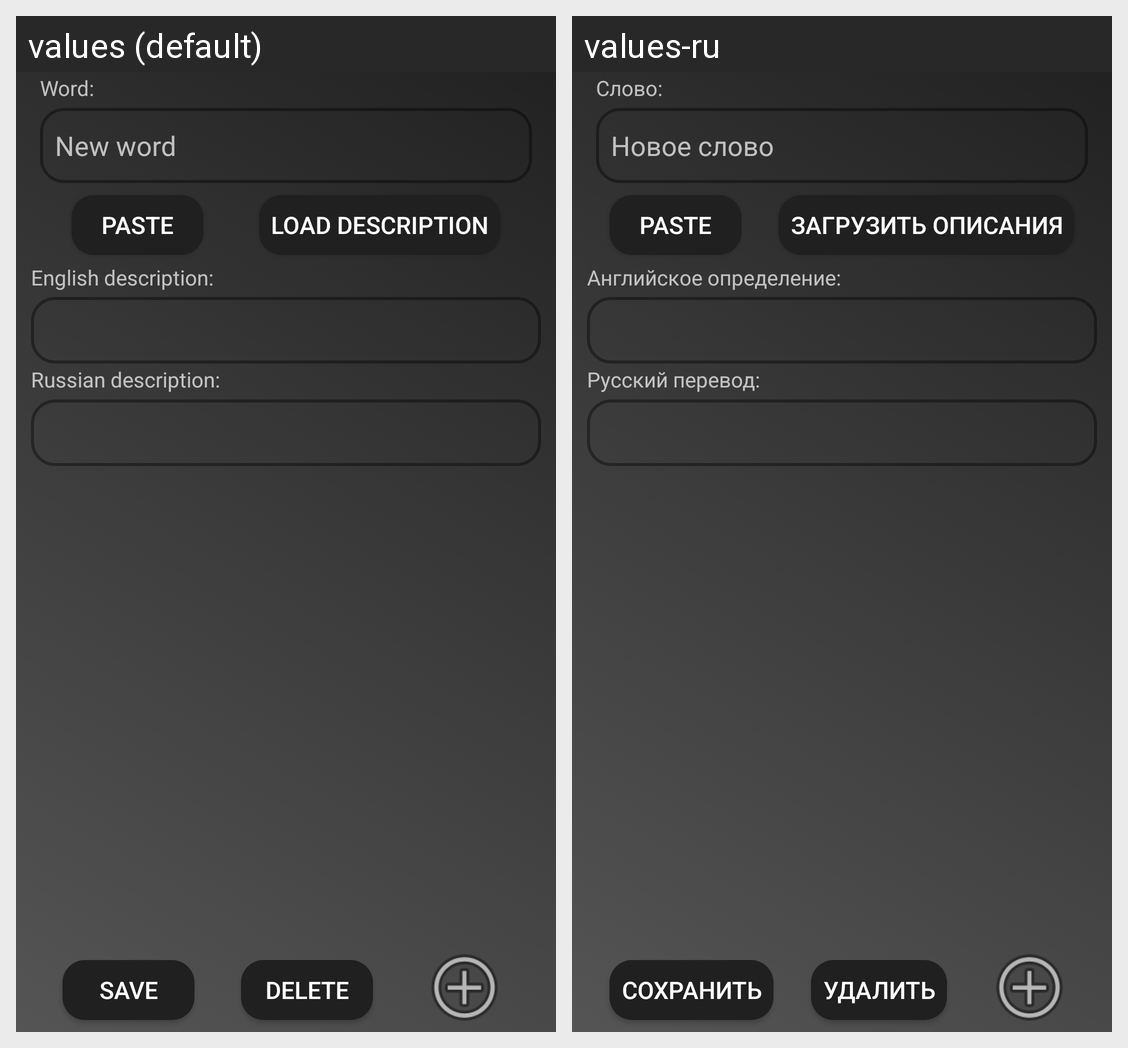

This grid shows one Android layout under two languages. Give, for every string resource on the screen, its name, the default text and each shown locale's text.
Android screen res/layout/fragment_word_edit.xml rendered under 2 locales, left to right: values (default), values-ru. Device: Nexus 5 (rendered at 1080×1920; each locale shown at half size, 540×960, under a caption strip naming it); theme DarkTheme.
Strings drawn on this screen, with the default value and each locale's value (text and hints the layout hard-codes, and strings that could not be matched under every locale, appear in the picture but are not listed):

text_word
  values: Word:
  values-ru: Слово:

TAG_new_word
  values: New word
  values-ru: Новое слово

load_description
  values: Load description
  values-ru: Загрузить описания

text_english_description
  values: English description:
  values-ru: Английское определение:

text_russian_description
  values: Russian description:
  values-ru: Русский перевод:

delete
  values: Delete
  values-ru: Удалить

save_word
  values: Save
  values-ru: Сохранить
